Run: headless pygame with SDL's dummy video driver; simulated clock (each Clock.tick advances the game by its frame time, no real sleeping); random seed 0; keys injected as events and as key.get_pressed() state; no mouse input.
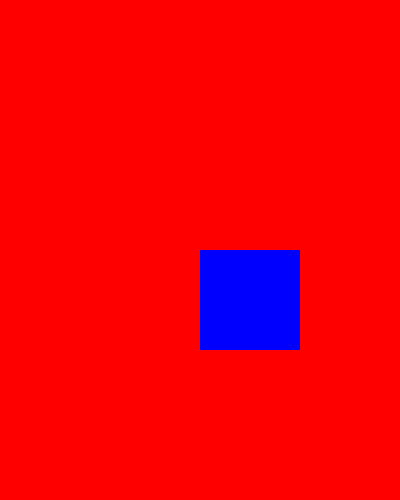
Frame 1 of 4 · flips 1–60 · no input
Frame 2 of 4 · flips 61–180 · tapped SPACE, RETURN · held RIGHT (→), D · screen unchanged from frame 1, image omitted
Frame 3 of 4 · flips 181–300 · held DOWN (↓), S · screen unchanged from frame 2, image omitted
Frame 4 of 4 · flips 301–420 · held LEFT (←), A, UP (↑), W · screen unchanged from frame 3, image omitted

The pygame program that drew these frames:

## THIS IS A PROGRAM THAT WILL HAVE A BLUE RECTANGLE IN THE CENTER, WITH A RED BACKGROUND ##

#IMPORTING THE PYGAME MODULE
import pygame 

#THIS ENSURES THAT THE GAME WILL START
pygame.init() 

#WE WILL CREATE VARIABLES WITH COLOR NAMES SO WE CAN USE THEM LATER ON
blue = (0, 0, 255)
red = (255, 0, 0)

#HOW MANY PIXELS WIDE AND TALL OUR GAME WINDOW IS
screenWidth = 400 
screenHeight = 500 

#X AND Y LOCATIONS OF OUR RECTANGLE. NOTICE THAT IT IS HALF THE DIMENSIONS OF THE SCREEN, SO IT WILL ORIGINATE IN THE CENTER
rectX = screenWidth / 2
rectY = screenHeight / 2

#CREATING OUR ACTUAL GAME WINDOW DISPLAY; IT IS CALLED 'screen'
screen = pygame.display.set_mode((screenWidth, screenHeight)) 

#THIS IS NECESSARY FOR WHEN WE WANT TO SHUT OFF OUR INFINITE WHILE LOOP
gameOff = False 

#THIS WHILE LOOP WILL REPEAT OVER AND OVER, AND MAKE SURE THAT OUR GAME VISUALS ARE CONSTANTLY UPDATING
while not gameOff: 
  
  #THIS IS NECESSARY TO CAPTURE THE EVENTS THAT ARE HAPPENING IN OUR GAME
  for event in pygame.event.get(): 
    
    #IF THE EVENT IS PRESSING THE 'X' BUTTON IN THE TOP LEFT OF THE SCREEN, THEN CLOSE 
    if event.type == pygame.QUIT: 
      gameOff = True #TURN OFF THE INFINITE WHILE LOOP
      pygame.quit() #SHUT OFF THE PROGRAM
    
  screen.fill((red)) #THIS IS WHERE WE SET THE BACKGROUND COLOR TO RED
  pygame.draw.rect(screen, blue, (rectX, rectY, 100, 100), 0) #THIS IS WHERE WE CREATE A RECTANGLE
  pygame.display.update()
  
